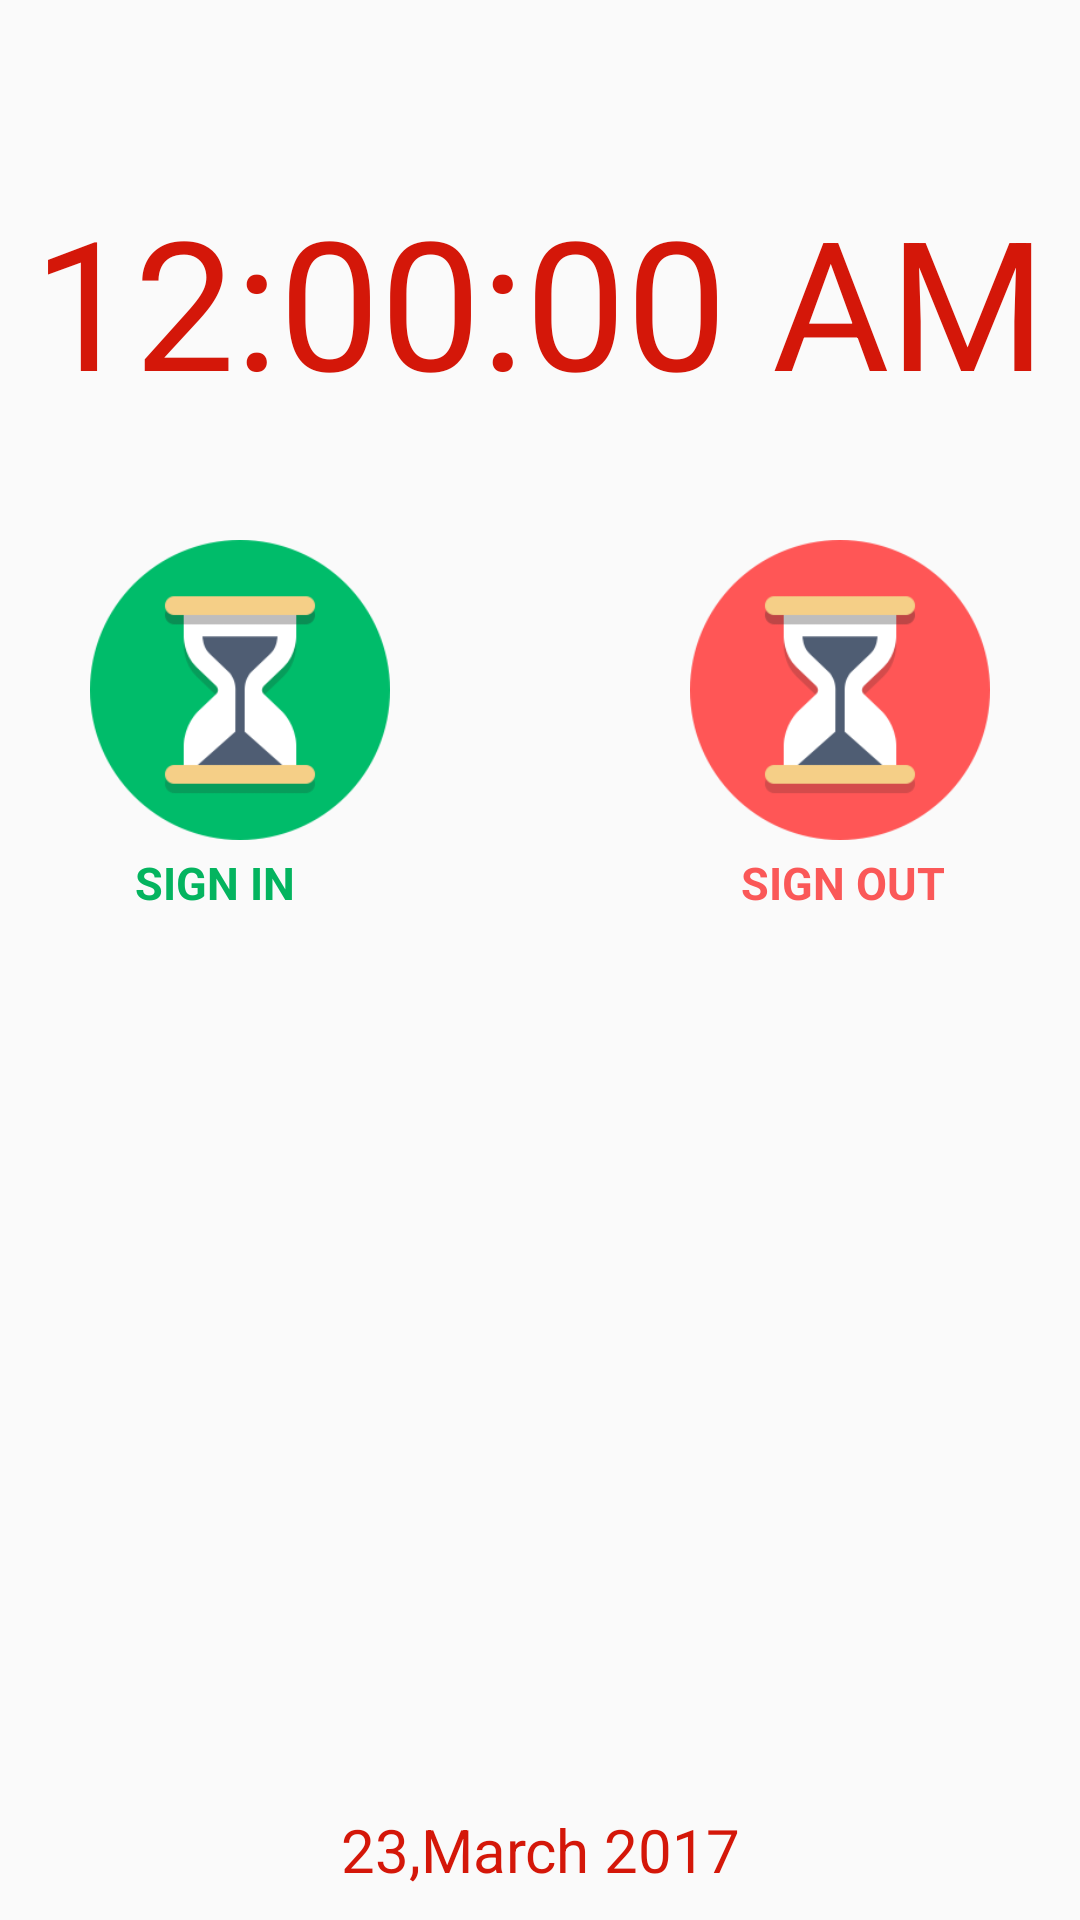

Produce the Android XML layout that renders to this screen, including the resource entries it uses.
<!-- AndroidManifest.xml: activity theme Theme.AppCompat.Light.NoActionBar -->
<!-- res/layout/activity_main.xml -->
<?xml version="1.0" encoding="utf-8"?>
<RelativeLayout xmlns:android="http://schemas.android.com/apk/res/android"
    xmlns:app="http://schemas.android.com/apk/res-auto"
    xmlns:tools="http://schemas.android.com/tools"
    android:layout_width="match_parent"
    android:layout_height="match_parent"
    tools:context=".Activties.MainActivity"
    >

   <TextClock
       android:layout_width="wrap_content"
       android:layout_height="wrap_content"
       android:format12Hour="hh:mm:ss a"
       android:textColor="#d41709"
       android:textSize="60dp"
       android:layout_marginTop="60dp"
       android:layout_centerHorizontal="true"
       android:id="@+id/clock"
       />

   <ImageView
       android:id="@+id/in"
       android:layout_width="100dp"
       android:layout_height="100dp"
       android:src="@drawable/punchin"
       android:layout_marginLeft="30dp"
       android:layout_below="@+id/clock"
       android:layout_marginTop="40dp"
       />
   <TextView

       android:layout_width="wrap_content"
       android:layout_height="wrap_content"
       android:text="SIGN IN"
       android:layout_below="@id/in"
       android:textSize="15dp"
       android:textColor="#04B45F"
       android:textStyle="bold"
       android:layout_marginTop="4dp"
       android:layout_marginLeft="45dp"/>

   <ImageView
       android:id="@+id/out"
       android:layout_width="100dp"
       android:layout_height="100dp"
       android:src="@drawable/punchout"
       android:layout_alignParentRight="true"
       android:layout_below="@+id/clock"
       android:layout_marginRight="30dp"
       android:layout_marginTop="40dp"
       />
   <TextView
       android:layout_width="wrap_content"
       android:layout_height="wrap_content"
       android:text="SIGN OUT"
       android:layout_below="@id/out"
       android:textSize="15dp"
       android:textColor="#FA5858"
       android:textStyle="bold"
       android:layout_alignParentRight="true"
       android:layout_marginRight="45dp"
       android:layout_marginTop="4dp"
       />


   <TextView
       android:layout_width="match_parent"
       android:layout_height="wrap_content"
       android:text="23,March 2017"
       android:id="@+id/date"
       android:layout_alignParentBottom="true"
       android:gravity="center"
       android:textColor="#d41709"
       android:textSize="20dp"
       android:layout_marginBottom="10dp"
       />
</RelativeLayout>
<!-- resources referenced by this layout -->
<resources>
  <!-- drawable punchin: png bitmap (drawable, 10361 bytes) -->
  <!-- drawable punchout: png bitmap (drawable, 10001 bytes) -->
</resources>
